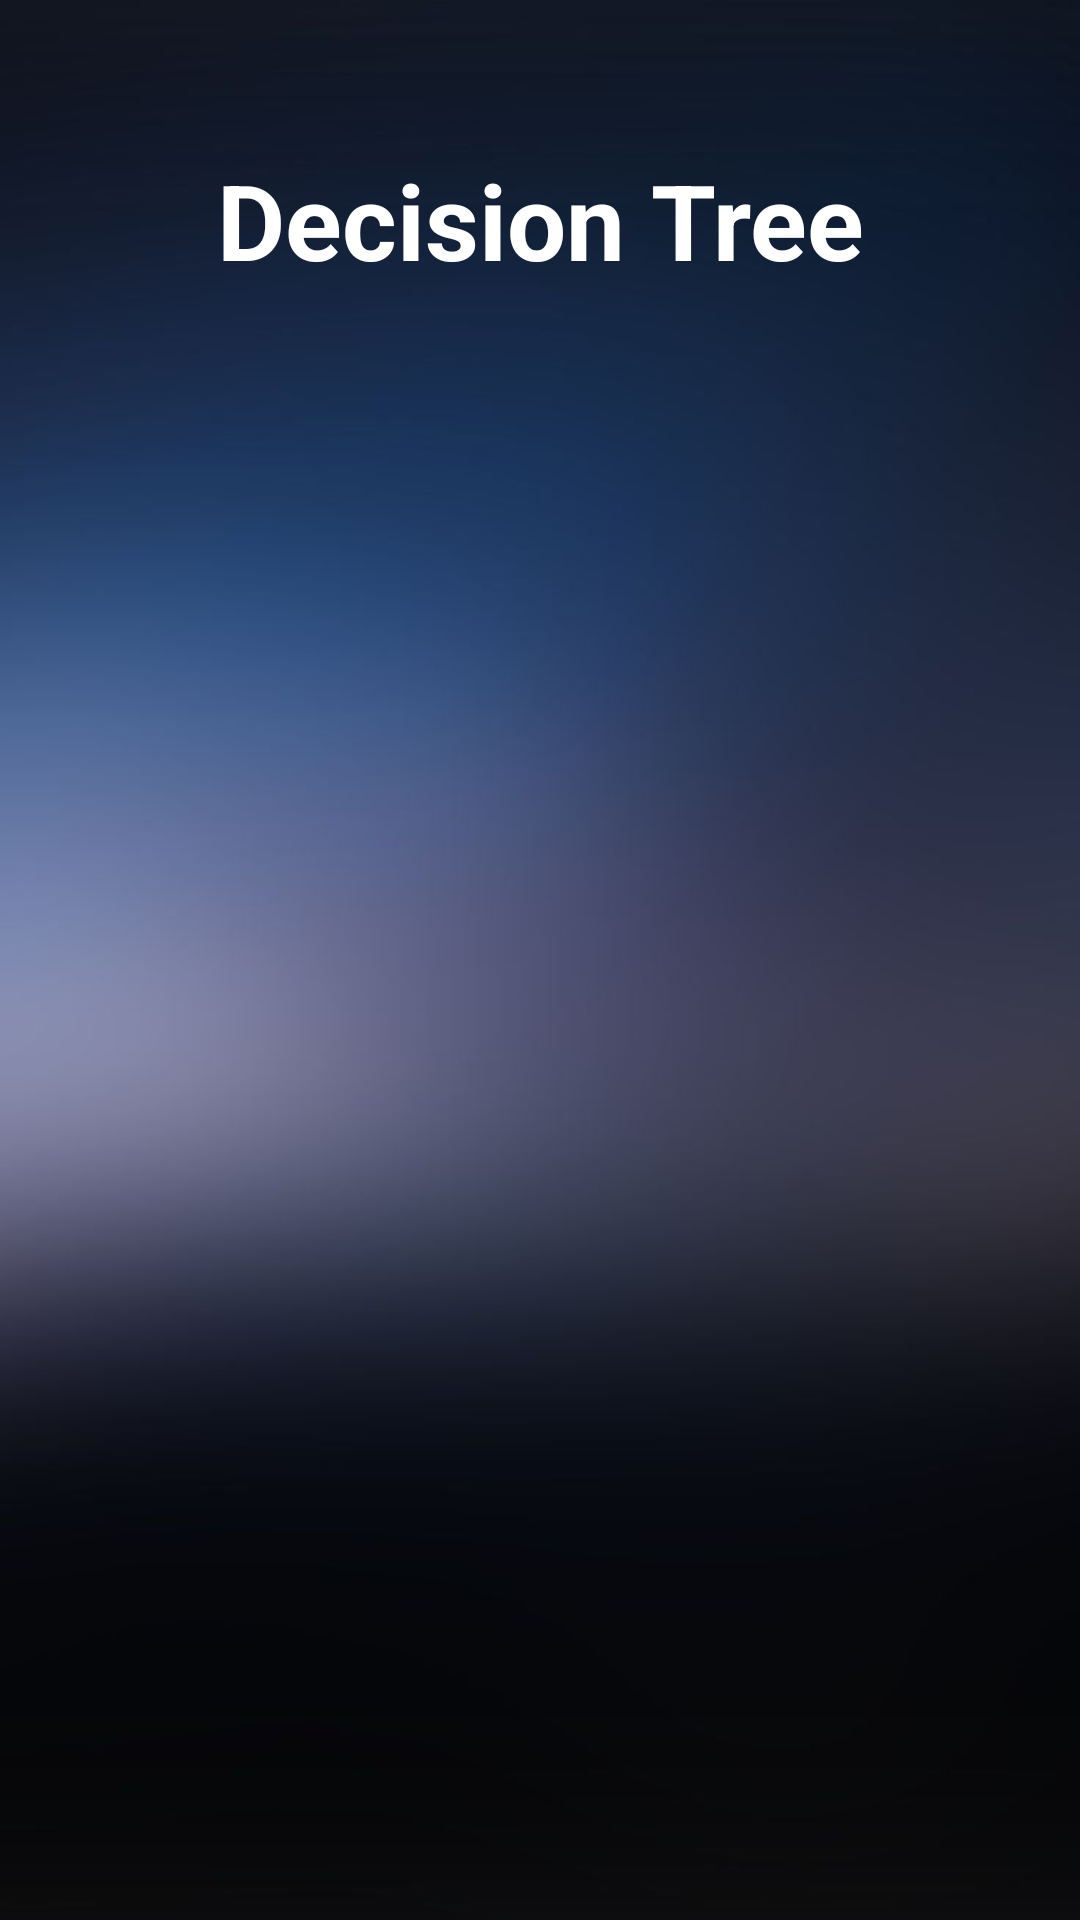

Layout XML and referenced resources for this Android screen:
<!-- AndroidManifest.xml: application theme Theme.ProjetAndroid -->
<!-- res/layout/activity_decision_tree.xml -->
<?xml version="1.0" encoding="utf-8"?>
<RelativeLayout
    xmlns:android="http://schemas.android.com/apk/res/android"
    xmlns:tools="http://schemas.android.com/tools"
    android:layout_width="match_parent"
    android:layout_height="match_parent"
    android:background="@drawable/blurred"
    tools:context=".DecisionTreeActivity">


    <TextView

        android:id="@+id/decisionTree"
        android:layout_width="match_parent"
        android:layout_height="wrap_content"
        android:layout_marginStart="50dp"
        android:layout_marginTop="50dp"
        android:layout_marginEnd="50dp"
        android:layout_marginBottom="50dp"
        android:gravity="center"
        android:text="Decision Tree"
        android:textAppearance="@style/TextAppearance.AppCompat.Large"
        android:textColor="@color/white"
        android:textSize="35sp"
        android:textStyle="bold"/>




</RelativeLayout>
<!-- resources referenced by this layout -->
<resources>
  <!-- drawable blurred: jpg bitmap (drawable, 17426 bytes) -->
  <style name="Theme.ProjetAndroid" parent="Theme.MaterialComponents.DayNight.NoActionBar">
          
          <item name="colorPrimary">@color/purple_500</item>
          <item name="colorPrimaryVariant">@color/purple_700</item>
          <item name="colorOnPrimary">@color/white</item>
          
          <item name="colorSecondary">@color/teal_200</item>
          <item name="colorSecondaryVariant">@color/teal_700</item>
          <item name="colorOnSecondary">@color/black</item>
          
          <item name="android:statusBarColor">?attr/colorPrimaryVariant</item>
  
          
      </style>
  <!-- not gathered from this repository: default colours our renderer supplied (Android Studio template values) -->
  <color name="purple_500">#FF6200EE</color>
  <color name="purple_700">#FF3700B3</color>
  <color name="teal_200">#FF03DAC5</color>
  <color name="teal_700">#FF018786</color>
  <color name="black">#FF000000</color>
  <color name="white">#FFFFFFFF</color>
</resources>
